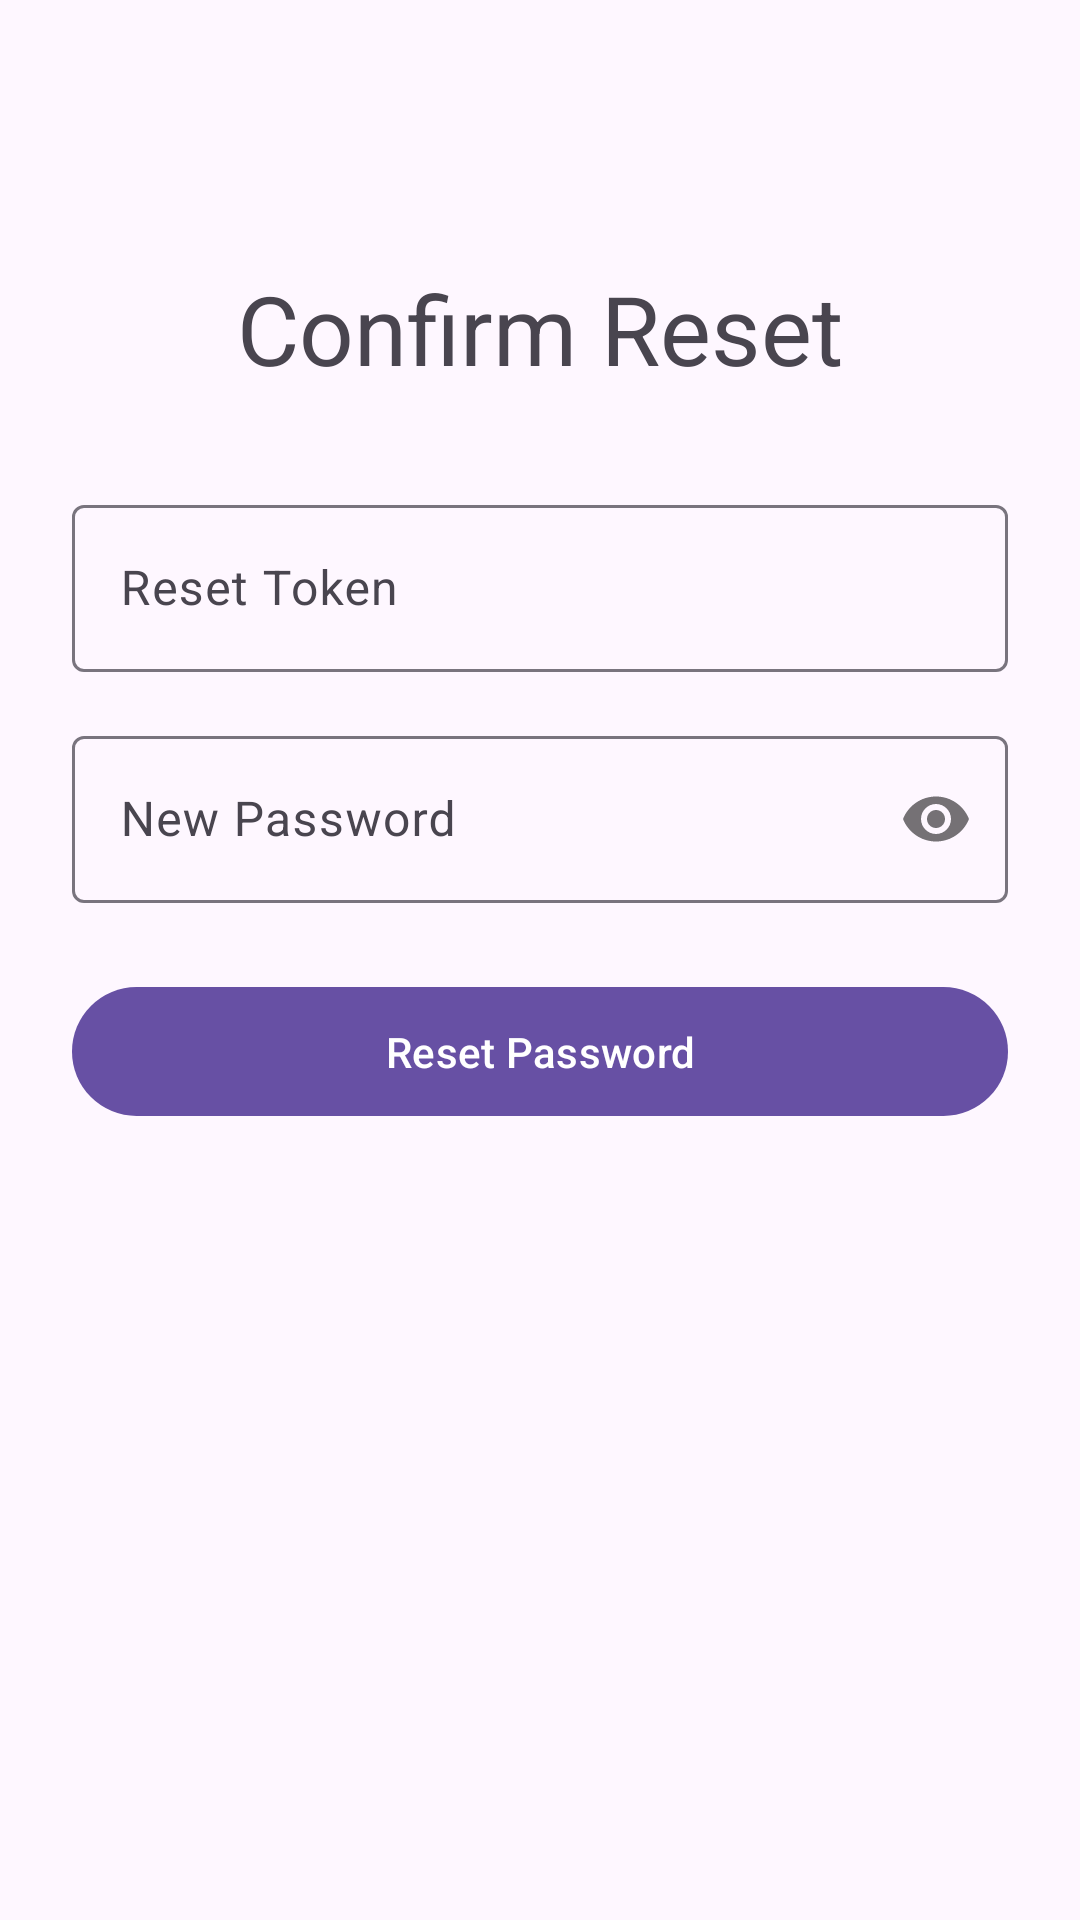

The Android layout XML behind this screen, and the referenced resources:
<!-- AndroidManifest.xml: activity theme Theme.Material3.DayNight.NoActionBar -->
<!-- res/layout/activity_reset_password.xml -->
<?xml version="1.0" encoding="utf-8"?>
<androidx.constraintlayout.widget.ConstraintLayout xmlns:android="http://schemas.android.com/apk/res/android"
    xmlns:app="http://schemas.android.com/apk/res-auto"
    xmlns:tools="http://schemas.android.com/tools"
    android:layout_width="match_parent"
    android:layout_height="match_parent"
    android:padding="24dp"
    tools:context=".ui.ResetPasswordActivity">

    <TextView
        android:id="@+id/title_text"
        android:layout_width="wrap_content"
        android:layout_height="wrap_content"
        android:layout_marginTop="64dp"
        android:text="Confirm Reset"
        android:textAppearance="@style/TextAppearance.Material3.HeadlineLarge"
        app:layout_constraintEnd_toEndOf="parent"
        app:layout_constraintStart_toStartOf="parent"
        app:layout_constraintTop_toTopOf="parent" />

    <com.google.android.material.textfield.TextInputLayout
        android:id="@+id/token_layout"
        style="@style/Widget.Material3.TextInputLayout.OutlinedBox"
        android:layout_width="0dp"
        android:layout_height="wrap_content"
        android:layout_marginTop="32dp"
        android:hint="Reset Token"
        app:layout_constraintEnd_toEndOf="parent"
        app:layout_constraintStart_toStartOf="parent"
        app:layout_constraintTop_toBottomOf="@id/title_text">

        <com.google.android.material.textfield.TextInputEditText
            android:id="@+id/token_input"
            android:layout_width="match_parent"
            android:layout_height="wrap_content" />
    </com.google.android.material.textfield.TextInputLayout>

    <com.google.android.material.textfield.TextInputLayout
        android:id="@+id/new_password_layout"
        style="@style/Widget.Material3.TextInputLayout.OutlinedBox"
        android:layout_width="0dp"
        android:layout_height="wrap_content"
        android:layout_marginTop="16dp"
        android:hint="New Password"
        app:layout_constraintEnd_toEndOf="parent"
        app:layout_constraintStart_toStartOf="parent"
        app:layout_constraintTop_toBottomOf="@id/token_layout"
        app:passwordToggleEnabled="true">

        <com.google.android.material.textfield.TextInputEditText
            android:id="@+id/new_password_input"
            android:layout_width="match_parent"
            android:layout_height="wrap_content"
            android:inputType="textPassword" />
    </com.google.android.material.textfield.TextInputLayout>

    <Button
        android:id="@+id/submit_button"
        android:layout_width="0dp"
        android:layout_height="wrap_content"
        android:layout_marginTop="24dp"
        android:padding="12dp"
        android:text="Reset Password"
        app:layout_constraintEnd_toEndOf="parent"
        app:layout_constraintStart_toStartOf="parent"
        app:layout_constraintTop_toBottomOf="@id/new_password_layout" />

</androidx.constraintlayout.widget.ConstraintLayout>
<!-- resources referenced by this layout -->
<resources>

</resources>
